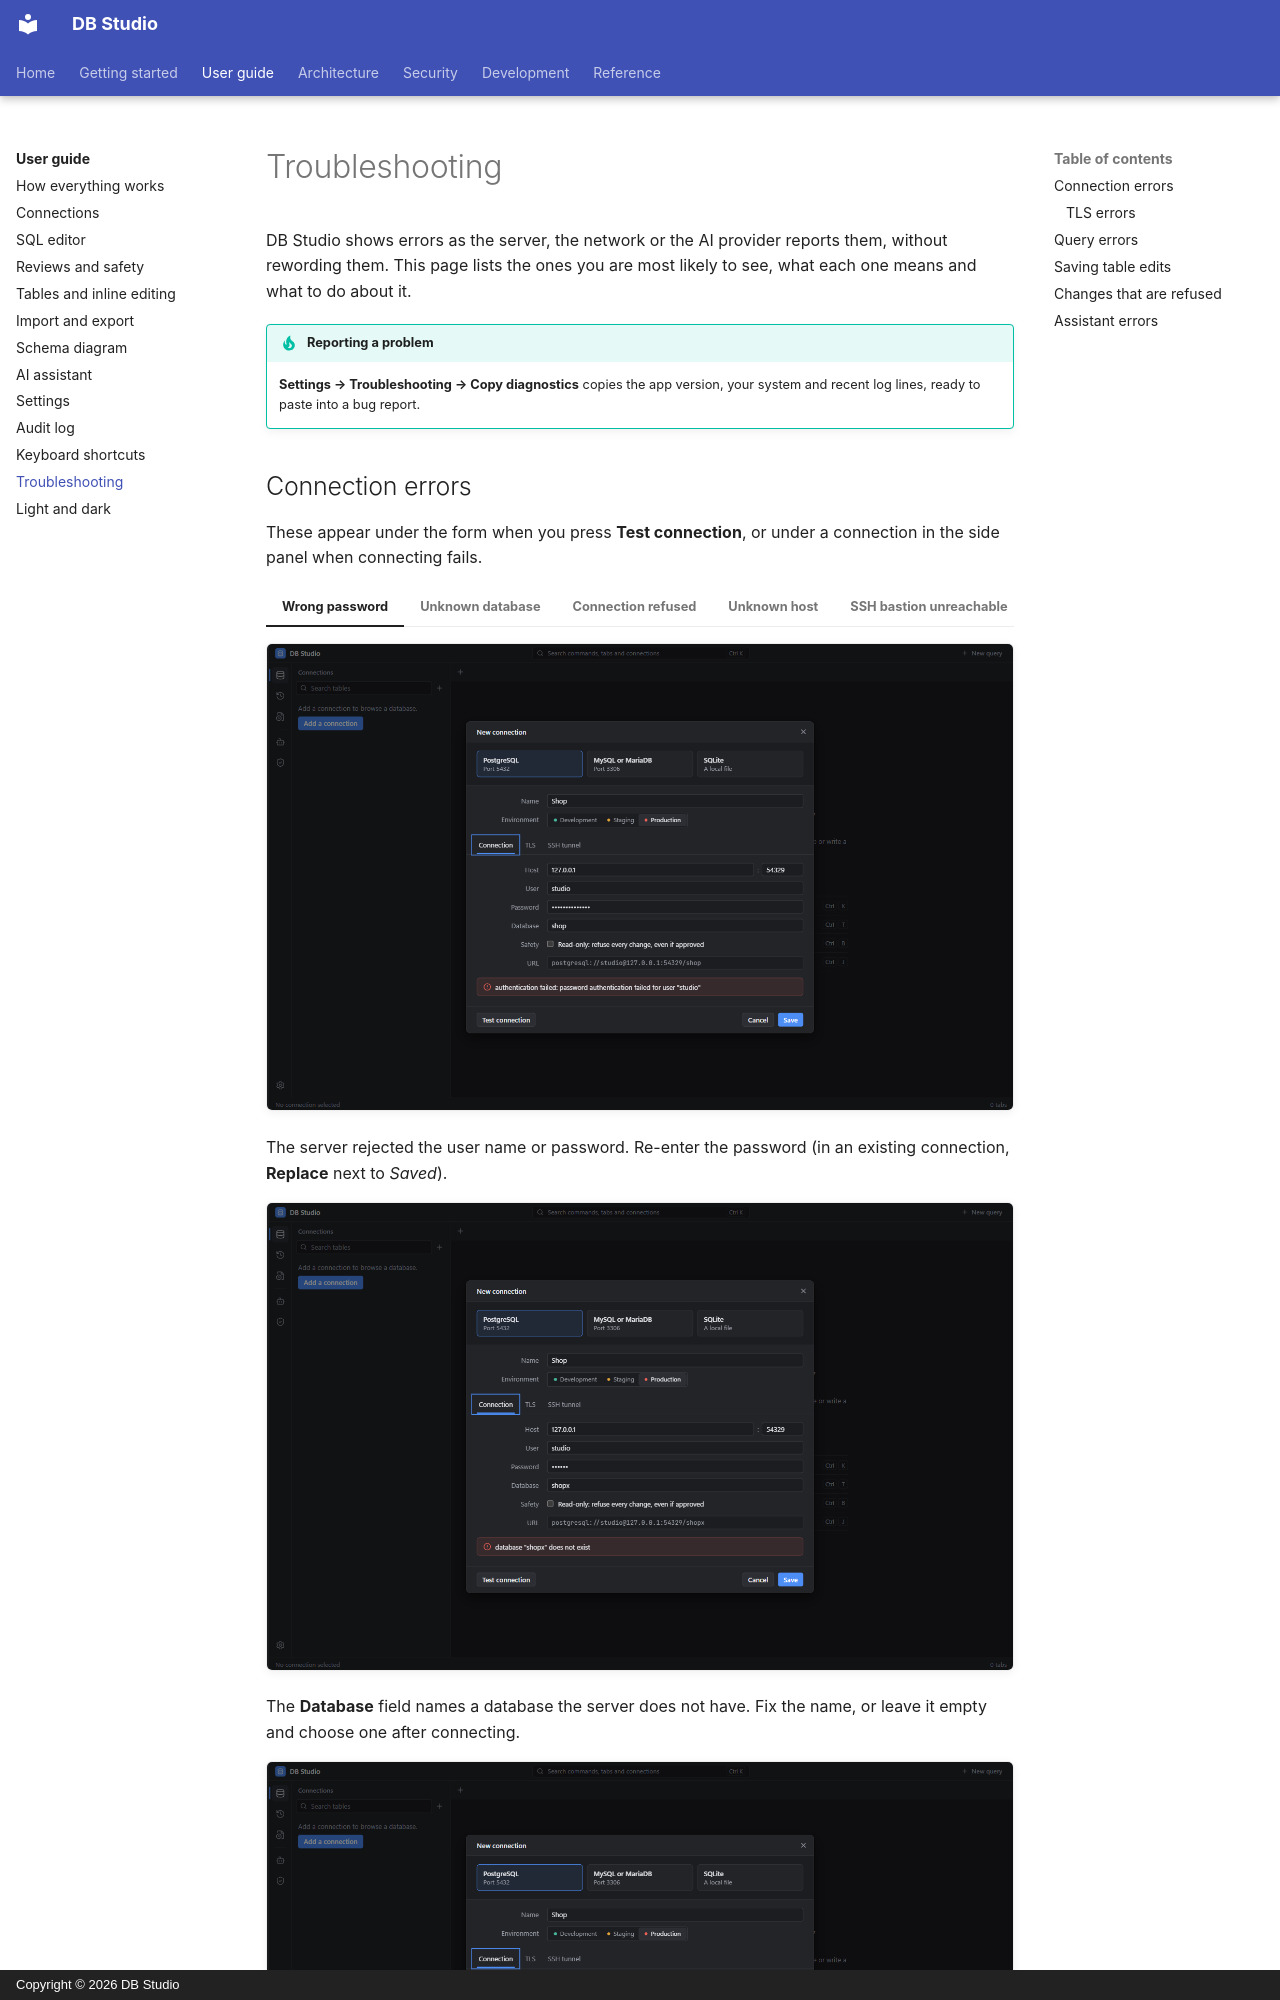

repository: hasinishraq/db-studio-documentation · page: user-guide/troubleshooting/index.html · generator: mkdocs · copyright: Copyright © 2026 DB Studio

# Troubleshooting

DB Studio shows errors as the server, the network or the AI provider reports them, without
rewording them. This page lists the ones you are most likely to see, what each one means and what
to do about it.

!!! tip "Reporting a problem"
    **Settings → Troubleshooting → Copy diagnostics** copies the app version, your system and
    recent log lines, ready to paste into a bug report.
